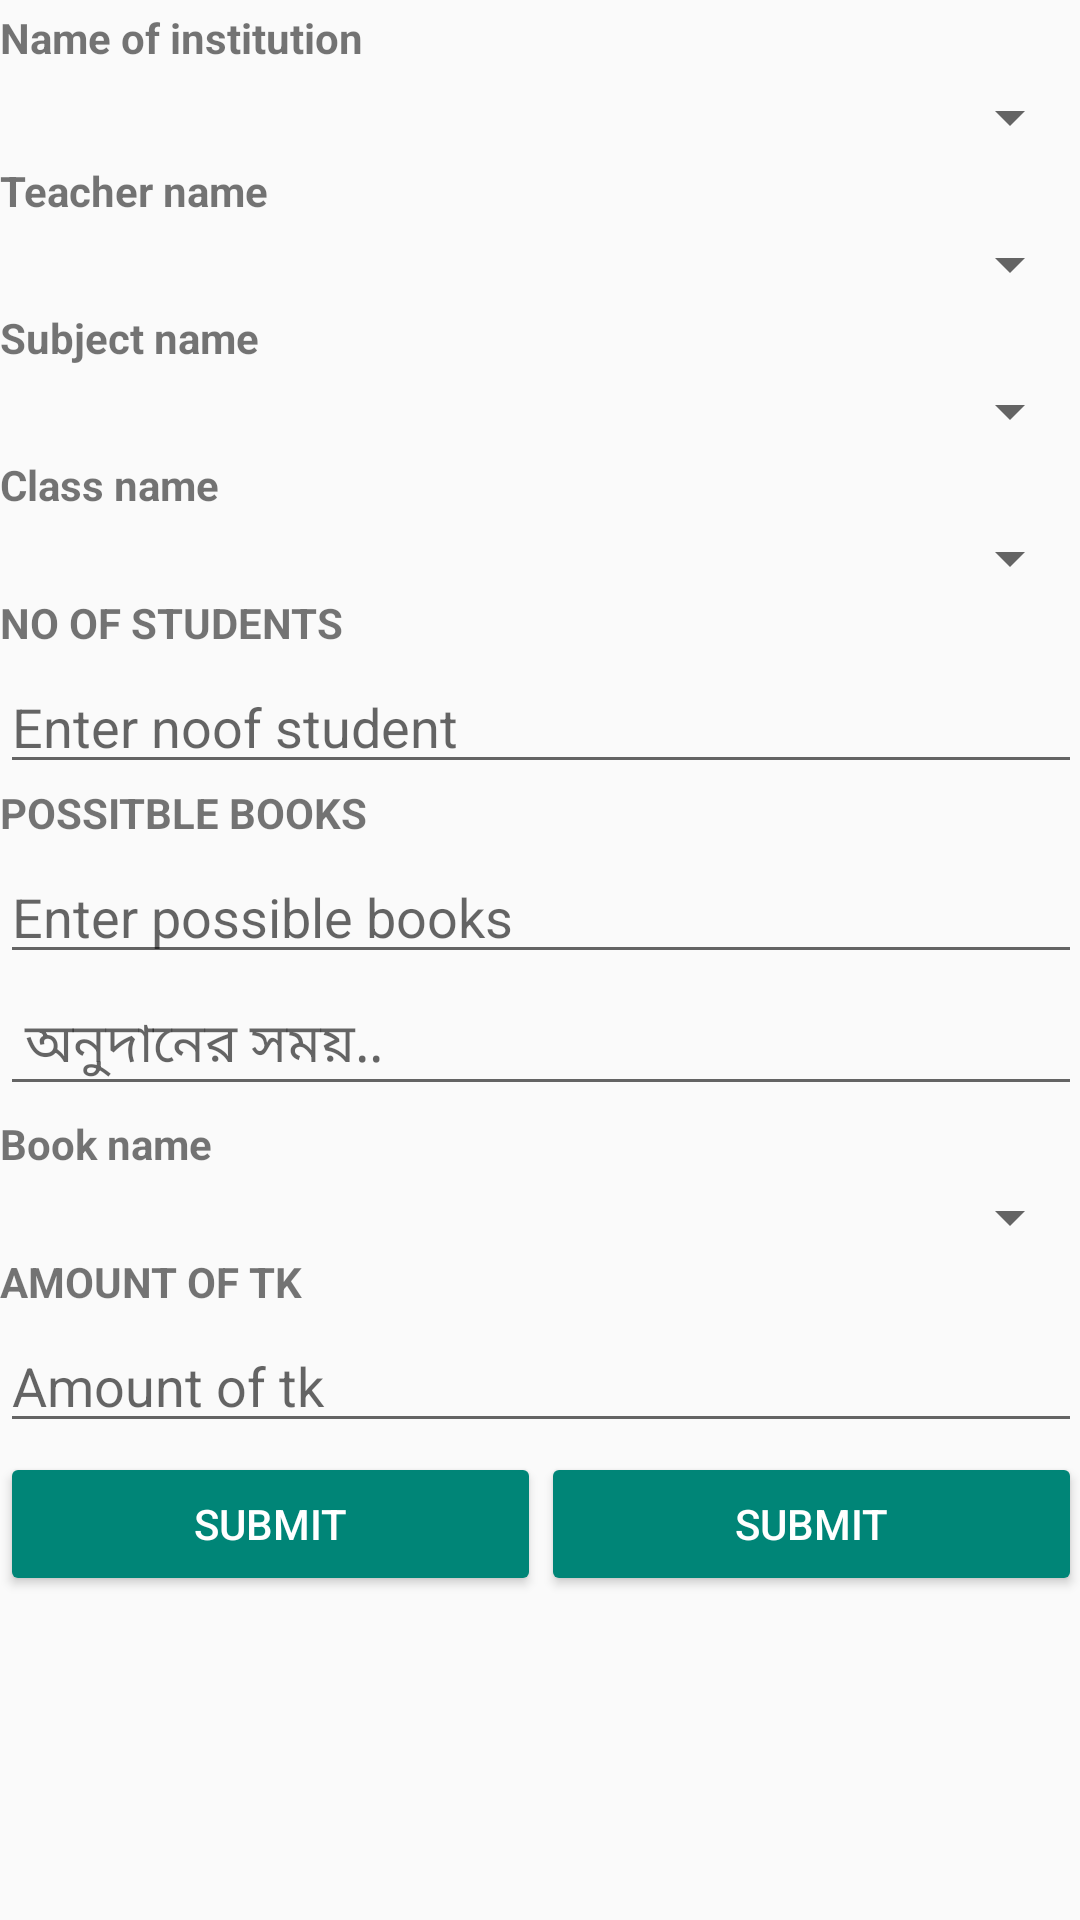

Android layout source for this screen:
<!-- AndroidManifest.xml: application theme MyMaterialTheme -->
<!-- res/layout/content_donationrequistion.xml -->
<?xml version="1.0" encoding="utf-8"?>
<ScrollView xmlns:android="http://schemas.android.com/apk/res/android"
    xmlns:app="http://schemas.android.com/apk/res-auto"
    xmlns:tools="http://schemas.android.com/tools"
    android:id="@+id/content_book_distribution"
    android:layout_width="match_parent"
    android:layout_height="match_parent"
    android:paddingBottom="@dimen/activity_vertical_margin"
    android:paddingLeft="@dimen/activity_horizontal_margin"
    android:paddingRight="@dimen/activity_horizontal_margin"
    android:orientation="vertical"
    android:paddingTop="@dimen/activity_vertical_margin"
    app:layout_behavior="@string/appbar_scrolling_view_behavior"
    tools:context="info.androidhive.snackbar.BookDistributionActivity"
    tools:showIn="@layout/activity_donationrequistion">

    <LinearLayout

        android:layout_width="fill_parent"
        android:layout_height="fill_parent"
        android:orientation="vertical" >

        <TextView
            android:layout_width="fill_parent"
            android:layout_height="wrap_content"
            android:layout_marginTop="3dip"
            android:text="Name of institution"
            android:textStyle="bold"
            android:layout_marginBottom="5dp"/>

        <Spinner
            android:id="@+id/countrySpinner"
            android:layout_width="match_parent"
            android:layout_height="wrap_content"
            android:hint="Name of instituion.."/>

        <TextView
            android:layout_width="fill_parent"
            android:layout_height="wrap_content"
            android:layout_marginTop="3dip"
            android:text="Teacher name"
            android:textStyle="bold"
            android:layout_marginBottom="3dp"/>

        <Spinner
            android:id="@+id/stateSpinner"
            android:layout_width="match_parent"
            android:layout_height="wrap_content"
            android:hint="Name of teacher.." />

        <TextView
            android:layout_width="fill_parent"
            android:layout_height="wrap_content"
            android:layout_marginTop="3dip"
            android:text="Subject name"
            android:textStyle="bold"
            android:layout_marginBottom="3dp"/>

        <Spinner
            android:id="@+id/citySpinner"
            android:layout_width="match_parent"
            android:layout_height="wrap_content"
            android:hint="Subject name.."/>

        <TextView
            android:layout_width="fill_parent"
            android:layout_height="wrap_content"
            android:layout_marginTop="3dip"
            android:text="Class name"
            android:textStyle="bold"
            android:layout_marginBottom="3dp"/>

        <Spinner
            android:id="@+id/citySpinner1"
            android:layout_width="match_parent"
            android:layout_height="wrap_content"
            android:hint="Class name.." />

        <TextView
            android:layout_width="wrap_content"
            android:layout_height="wrap_content"
            android:layout_marginBottom="3dp"
            android:text="No of students"
            android:textStyle="bold"
            android:textAllCaps="true" />

        <EditText
            android:id="@+id/noofstudents"
            android:layout_width="match_parent"
            android:layout_height="wrap_content"
            android:hint="Enter noof student"
            android:textCursorDrawable="@drawable/text_cursor_cyan"/>


        <TextView
            android:layout_width="wrap_content"
            android:layout_height="wrap_content"
            android:layout_marginBottom="3dp"
            android:text="Possitble books"
            android:textStyle="bold"
            android:textAllCaps="true" />

        <EditText
            android:id="@+id/possiblebooks"
            android:layout_width="match_parent"
            android:layout_height="wrap_content"
            android:hint="Enter possible books"
            android:textCursorDrawable="@drawable/text_cursor_cyan"/>

        <EditText
            android:id="@+id/onudanEdit"
            android:layout_width="match_parent"
            android:layout_height="wrap_content"
            android:hint=" অনুদানের সময়.."
            android:textCursorDrawable="@drawable/text_cursor_cyan"/>
        <TextView
            android:layout_width="fill_parent"
            android:layout_height="wrap_content"
            android:layout_marginTop="3dip"
            android:text="Book name"
            android:textStyle="bold"
            android:layout_marginBottom="3dp"/>

        <Spinner
            android:id="@+id/citySpinner2"
            android:layout_width="match_parent"
            android:layout_height="wrap_content"
            android:hint="MaterialBetterSpinner" />

        <TextView
            android:layout_width="wrap_content"
            android:layout_height="wrap_content"
            android:layout_marginBottom="3dp"
            android:text="Amount of Tk"
            android:textStyle="bold"
            android:textAllCaps="true" />


        <EditText
            android:id="@+id/amountoftk"
            android:layout_width="match_parent"
            android:layout_height="wrap_content"
            android:hint="Amount of tk"
            android:textCursorDrawable="@drawable/text_cursor_cyan"/>


        <LinearLayout android:layout_width="match_parent"
            android:layout_height="wrap_content"
            android:layout_marginTop="3dp"
            android:orientation="horizontal">

            <Button
                android:id="@+id/submitbutton"
                android:layout_width="0dp"
                android:layout_height="wrap_content"
                android:layout_weight="1"
                android:text="Submit"
                style="@style/Widget.AppCompat.Button.Colored"
                android:theme="@style/MyButton"/>

            <Button
                android:id="@+id/button2"
                android:layout_width="0dp"
                android:layout_height="wrap_content"
                android:layout_weight="1"
                android:text="Submit"
                style="@style/Widget.AppCompat.Button.Colored"
                android:theme="@style/MyButton"/>

        </LinearLayout>

    </LinearLayout>

</ScrollView>
<!-- res/layout/activity_donationrequistion.xml (included above) -->
<?xml version="1.0" encoding="utf-8"?>
<android.support.design.widget.CoordinatorLayout xmlns:android="http://schemas.android.com/apk/res/android"
    xmlns:app="http://schemas.android.com/apk/res-auto"
    xmlns:tools="http://schemas.android.com/tools"
    android:layout_width="match_parent"
    android:layout_height="match_parent"
    android:fitsSystemWindows="true"
    tools:context="info.androidhive.snackbar.BookDistributionActivity">

    <android.support.design.widget.AppBarLayout
        android:layout_width="match_parent"
        android:layout_height="wrap_content"
        android:theme="@style/MyMaterialTheme.AppBarOverlay">

        <android.support.v7.widget.Toolbar
            android:id="@+id/toolbar"
            android:layout_width="match_parent"
            android:layout_height="?attr/actionBarSize"
            android:background="?attr/colorPrimary"
            app:popupTheme="@style/MyMaterialTheme.PopupOverlay" />

    </android.support.design.widget.AppBarLayout>

    <include layout="@layout/content_donationrequistion" />

    <android.support.design.widget.FloatingActionButton
        android:id="@+id/fab"
        android:layout_width="wrap_content"
        android:layout_height="wrap_content"
        android:layout_gravity="bottom|end"
        android:layout_margin="@dimen/fab_margin"
        app:srcCompat="@android:drawable/ic_dialog_email" />

</android.support.design.widget.CoordinatorLayout>
<!-- resources referenced by this layout -->
<resources>
  <!-- drawable text_cursor_cyan (drawable) -->
  <?xml version="1.0" encoding="utf-8"?>
  <shape xmlns:android="http://schemas.android.com/apk/res/android">
    <solid android:color="@color/cyan_500" />
    <size android:width="0.2dp" />
  </shape>
  <style name="MyButton" parent="Theme.AppCompat.Light">
          <item name="colorControlHighlight">@color/blue</item>
      </style>
  <style name="MyMaterialTheme.AppBarOverlay" parent="ThemeOverlay.AppCompat.Dark.ActionBar" />
  <style name="MyMaterialTheme.PopupOverlay" parent="ThemeOverlay.AppCompat.Light" />
  <style name="MyMaterialTheme" parent="MyMaterialTheme.Base">
  
      </style>
  <color name="cyan_500">#141515</color>
  <color name="blue">#439eb7</color>
  <style name="MyMaterialTheme.Base" parent="Theme.AppCompat.Light.DarkActionBar">
          <item name="windowNoTitle">true</item>
          <item name="windowActionBar">false</item>
          <item name="colorPrimary">@color/colorPrimary</item>
          <item name="colorPrimaryDark">@color/colorPrimaryDark</item>
          <item name="colorAccent">@color/colorAccent</item>
      </style>
  <color name="colorPrimary">#125688</color>
  <color name="colorPrimaryDark">#125688</color>
  <color name="colorAccent">#ee5350</color>
</resources>
